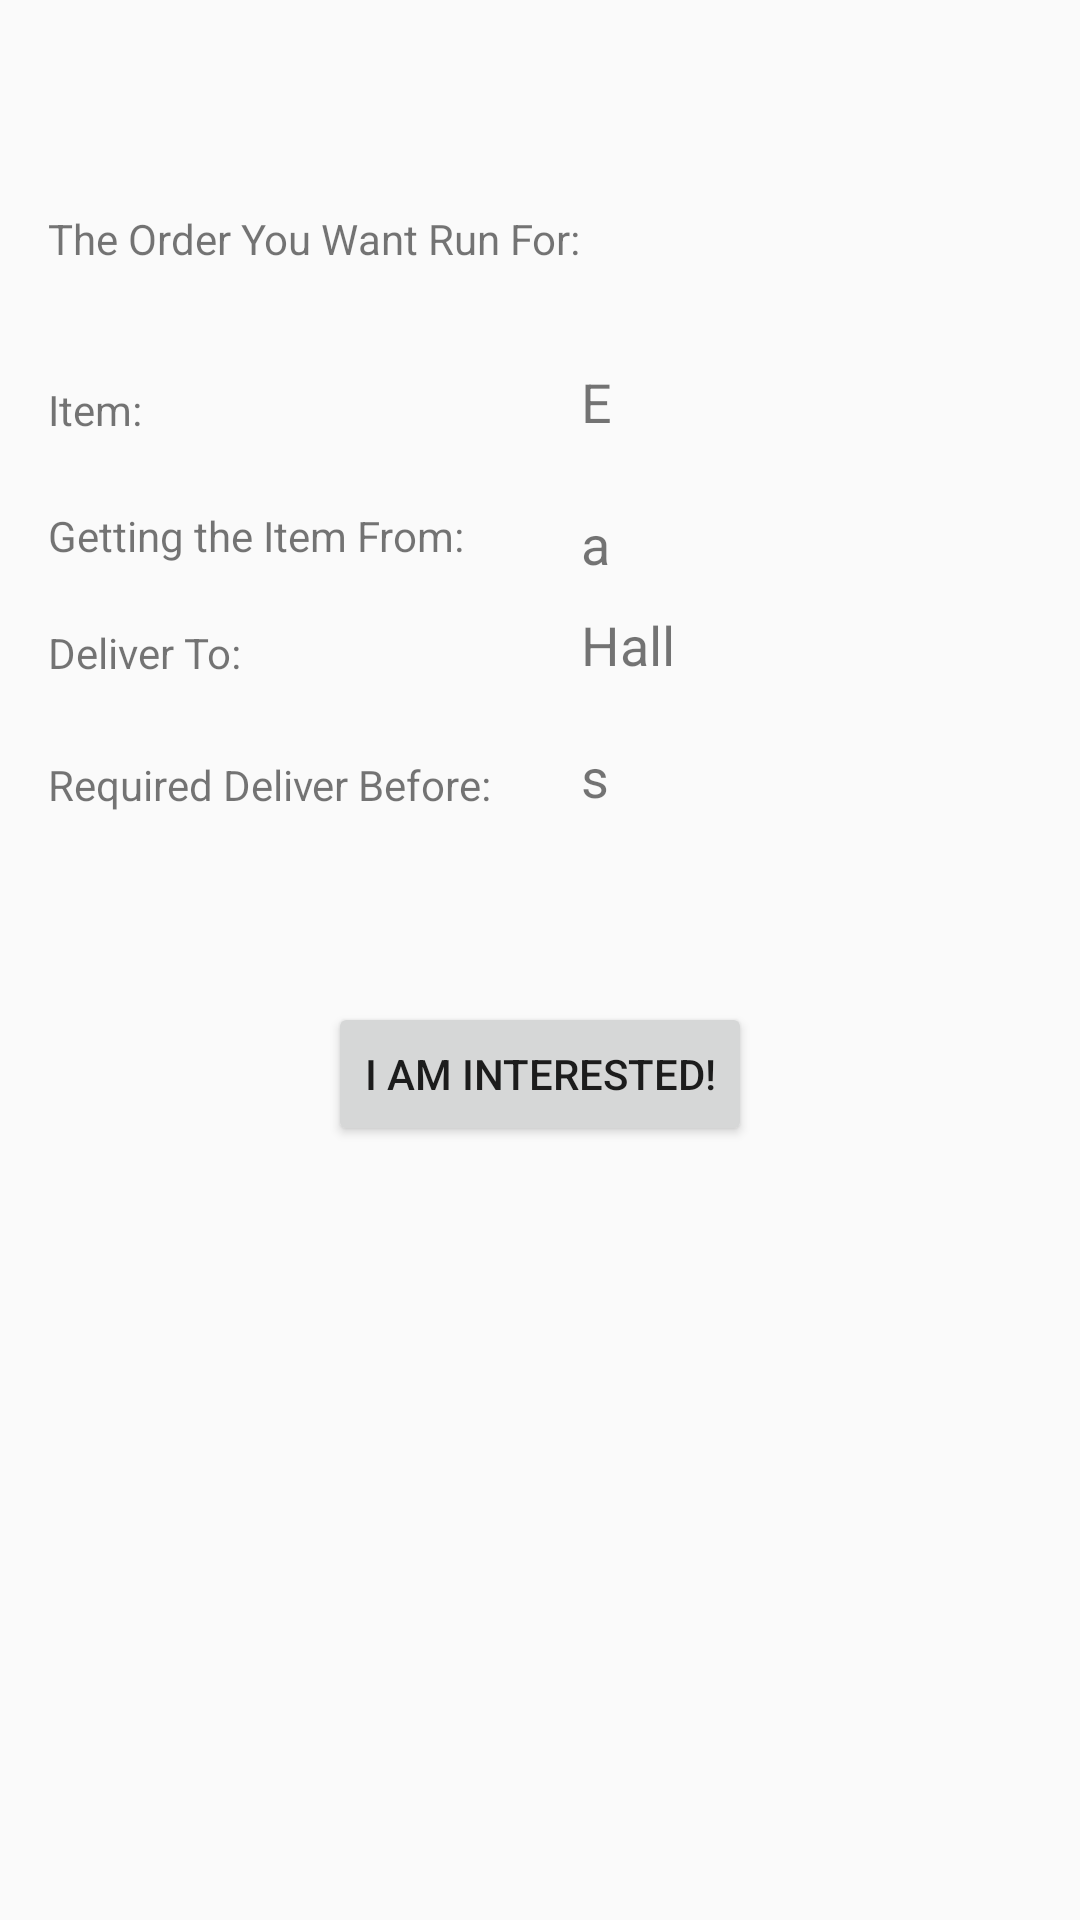

Android layout source for this screen:
<!-- AndroidManifest.xml: application theme AppTheme -->
<!-- res/layout/activity_view_request_detail.xml -->
<?xml version="1.0" encoding="utf-8"?>
<RelativeLayout xmlns:android="http://schemas.android.com/apk/res/android"
    xmlns:tools="http://schemas.android.com/tools"
    android:id="@+id/activity_view_request_detail"
    android:layout_width="match_parent"
    android:layout_height="match_parent"
    android:paddingBottom="@dimen/activity_vertical_margin"
    android:paddingLeft="@dimen/activity_horizontal_margin"
    android:paddingRight="@dimen/activity_horizontal_margin"
    android:paddingTop="@dimen/activity_vertical_margin"
    tools:context="edu.ucsd.cse110.ucsandeliever.ViewRequestDetailActivity">


    <TextView
        android:text="E"
        android:layout_width="wrap_content"
        android:layout_height="wrap_content"
        android:id="@+id/View_item"
        android:textSize="18sp"
        android:layout_alignBottom="@+id/textView28"
        android:layout_toRightOf="@+id/textView18"
        android:layout_toEndOf="@+id/textView18" />

    <TextView
        android:text="Hall"
        android:layout_width="wrap_content"
        android:layout_height="wrap_content"
        android:id="@+id/View_dest"
        android:textSize="18sp"

        android:layout_alignBottom="@+id/textView29"
        android:layout_alignLeft="@+id/View_Res"
        android:layout_alignStart="@+id/View_Res" />

    <TextView
        android:text="s"
        android:layout_width="wrap_content"
        android:layout_height="wrap_content"
        android:id="@+id/View_time"
        android:textSize="18sp"
        android:layout_alignBottom="@+id/textView27"
        android:layout_alignLeft="@+id/View_dest"
        android:layout_alignStart="@+id/View_dest" />

    <TextView
        android:text="Getting the Item From: "
        android:layout_width="wrap_content"
        android:layout_height="wrap_content"
        android:id="@+id/textView26"
        android:textAlignment="center"
        android:layout_marginTop="23dp"
        android:layout_below="@+id/textView28"
        android:layout_alignParentLeft="true"
        android:layout_alignParentStart="true" />

    <TextView
        android:text="a"
        android:layout_width="wrap_content"
        android:layout_height="wrap_content"
        android:id="@+id/View_Res"
        android:textSize="18sp"
        android:layout_alignTop="@+id/textView26"
        android:layout_alignLeft="@+id/View_item"
        android:layout_alignStart="@+id/View_item" />

    <TextView
        android:text="Deliver To: "
        android:layout_width="wrap_content"
        android:layout_height="wrap_content"
        android:id="@+id/textView29"
        android:layout_marginTop="20dp"
        android:layout_below="@+id/textView26"
        android:layout_alignParentLeft="true"
        android:layout_alignParentStart="true" />

    <TextView
        android:text="Required Deliver Before: "
        android:layout_width="wrap_content"
        android:layout_height="wrap_content"
        android:id="@+id/textView27"
        android:layout_marginTop="25dp"
        android:layout_below="@+id/textView29"
        android:layout_alignParentLeft="true"
        android:layout_alignParentStart="true" />

    <Button
        android:text="I am interested!"
        android:layout_width="wrap_content"
        android:layout_height="wrap_content"
        android:id="@+id/button3"
        android:layout_below="@+id/View_time"
        android:layout_centerHorizontal="true"
        android:layout_marginTop="63dp" />

    <TextView
        android:text="The Order You Want Run For:"
        android:layout_width="wrap_content"
        android:layout_height="wrap_content"
        android:id="@+id/textView18"
        android:layout_marginTop="54dp"
        android:layout_alignParentTop="true"
        android:layout_alignParentLeft="true"
        android:layout_alignParentStart="true" />

    <TextView
        android:text="Item: "
        android:layout_width="wrap_content"
        android:layout_height="wrap_content"
        android:id="@+id/textView28"
        android:layout_marginTop="38dp"
        android:layout_below="@+id/textView18"
        android:layout_alignParentLeft="true"
        android:layout_alignParentStart="true" />

</RelativeLayout>
<!-- resources referenced by this layout -->
<resources>
  <dimen name="activity_horizontal_margin">16dp</dimen>
  <dimen name="activity_vertical_margin">16dp</dimen>
  <style name="AppTheme" parent="Theme.AppCompat.Light.NoActionBar">
          
          <item name="colorPrimary">@color/colorPrimary</item>
          <item name="colorPrimaryDark">@color/colorPrimaryDark</item>
          <item name="colorAccent">@color/colorAccent</item>
      </style>
  <color name="colorPrimary">#3b9ff6</color>
  <color name="colorPrimaryDark">#303f9f</color>
  <color name="colorAccent">#FF4081</color>
</resources>
